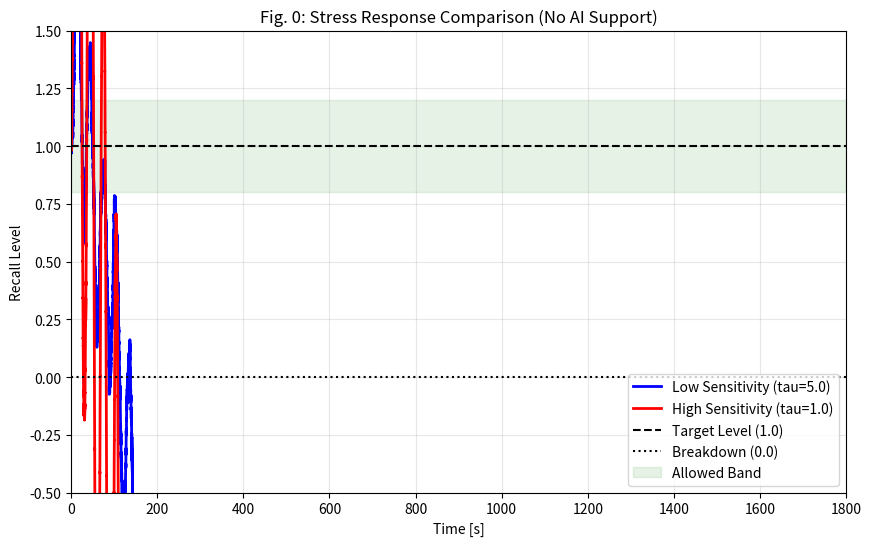

The matplotlib source for this figure:
import numpy as np
import matplotlib.pyplot as plt
import os

# ---------------------------------------------------------
# 共通設定
# ---------------------------------------------------------
dt = 0.01

def run_open_loop_simulation(duration_minutes, label, color, time_constant_factor):
    # 秒単位
    T_total = duration_minutes * 60.0
    steps = int(T_total / dt)
    time = np.linspace(0, T_total, steps)
    
    x = np.zeros(steps)
    x[0] = 1.0 # 初期値
    
    # ドリフト項（復元力）
    # High (tau=1) は復元力が弱く、Low (tau=5) は復元力が相対的に強いというよりは、
    # 外乱に対する感度が低い。
    # ここでは簡易的に、入力全般に対するゲインを time_constant_factor で割ることで表現
    
    v_drift = -0.05 
    pulse_strength = -4.0 # 5章と同じ強烈なパルス (-40 -> -4 スケール)
    
    # パルス発生タイミング: 両者比較のため 150s - 250s (100秒間) に固定
    pulse_start_t = 150.0
    pulse_end_t = 250.0
    
    for t in range(steps - 1):
        d = 0.0
        # パルス外乱
        if pulse_start_t <= time[t] <= pulse_end_t:
            d = pulse_strength
        
        # 緩やかな定常外乱も入れておく
        d += 0.5 * np.sin(2 * np.pi * (1/30) * time[t]) 

        # ダイナミクス:
        # dx = (1/tau) * (u + d + drift) * dt
        # tauが大きいほど、変化量 dx は小さくなる
        
        noise = 0.05 * np.random.normal(0, np.sqrt(dt))
        
        # Open Loopなので u = 0
        total_force = (v_drift + d) 
        dx = (1.0 / time_constant_factor) * total_force * dt + noise
        
        x[t+1] = x[t] + dx

    # 実時間プロット
    plt.plot(time, x, label=f"{label} (tau={time_constant_factor})", color=color, linewidth=2)
    return x

# ---------------------------------------------------------
# 実行と保存
# ---------------------------------------------------------
os.makedirs("ResearchProject_Trial1/docs/images", exist_ok=True)
plt.figure(figsize=(10, 6))

# Case B: Low Sensitivity (30 min scale) -> Tau = 5.0 (鈍感、慣性大)
# 1800秒までシミュレーション
x_long = run_open_loop_simulation(30.0, "Low Sensitivity", "blue", time_constant_factor=5.0)

# Case A: High Sensitivity (6 min scale) -> Tau = 1.0 (敏感、慣性小)
# 360秒までシミュレーション
x_short = run_open_loop_simulation(6.0, "High Sensitivity", "red", time_constant_factor=1.0)

plt.axhline(y=1.0, color='black', linestyle='--', label="Target Level (1.0)")
plt.axhline(y=0.0, color='black', linestyle=':', label="Breakdown (0.0)")
plt.fill_between(np.linspace(0, 1800, 100), 0.8, 1.2, color='green', alpha=0.1, label="Allowed Band")

plt.ylim(-0.5, 1.5) # 0以下も見せる
plt.xlim(0, 1800)

plt.title("Fig. 0: Stress Response Comparison (No AI Support)")
plt.xlabel("Time [s]")
plt.ylabel("Recall Level")
plt.legend(loc='lower right')
plt.grid(True, alpha=0.3)

filename = "ResearchProject_Trial1/docs/images/personality_comparison.png"
plt.savefig(filename)
print(f"Saved {filename}")
